Run: headless pygame with SDL's dummy video driver; simulated clock (each Clock.tick advances the game by its frame time, no real sleeping); random seed 0; keys injected as events and as key.get_pressed() state; no mouse input.
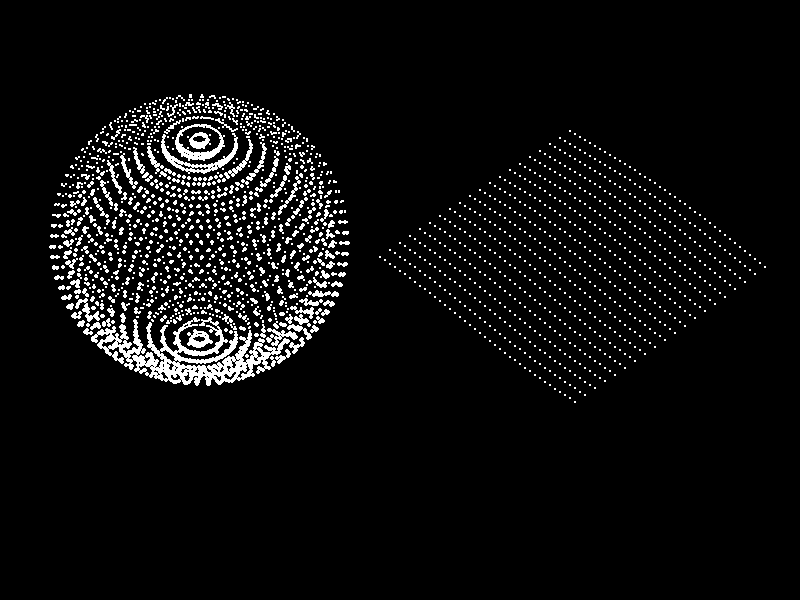
Frame 1 of 2 · flips 1–60 · no input
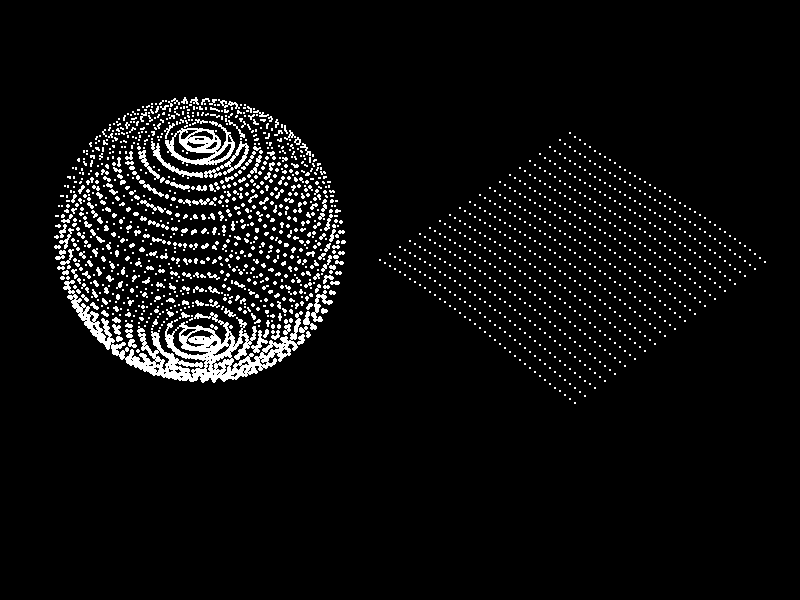
Frame 2 of 2 · flips 61–180 · tapped SPACE, RETURN · held RIGHT (→), D

The pygame program that drew these frames:

import pygame
import math
import time
# Initialize Pygame
pygame.init()

# Set screen dimensions
screen_width = 800
screen_height = 600
screen = pygame.display.set_mode((screen_width, screen_height))

# Define colors
black = (0, 0, 0)
white = (255, 255, 255)


#unit vectors
#i = (1, 0)
#j = (0, 1)
k = (0, -1)
ni = 0
nj = 0
nk = 0

dot_radius = 1


def draw_line(x, y, z, x1, y1, z1, color = white):
    pygame.draw.line(screen, color, (x+z*k[0], y+z*k[1]), (x1+z1*k[0], y1+z1*k[1]), 2)

def draw_point(x, y, z, rad = dot_radius):
    pygame.draw.circle(screen, white, (x-y+z*k[0], x*0.7+y*0.7+z*k[1]), rad)

def cross_mult(x, y, z, x1, y1, z1, x_i, y_i, z_i):
    ni = y*z1-z*y1
    nj = -x*z1+x1*z
    nk = x*y1-x1*y
    module = math.sqrt(pow(ni,2)+pow(nj,2)+pow(nk,2))
    
    ni = 200*ni/module
    nj = 200*nj/module
    nk = 200*nk/module

    

    draw_line(x_i, y_i, z_i, x_i+ni, y_i+nj, z_i+nk)
    return (x_i+ni, y_i+nj, z_i+nk)

# Create a dot

dot_x = 150
dot_y = 150
dot_x2 = 150
dot_y2 = 450
dot_z = 150
x1=0
y1=150
x2=0
y2=250

z1=0
z2=0
theta1 = 0

# Game loop

running = True
theta = 0
my_theta = 0.001
my_theta2 = 0
my_theta_horiz = 0
my_theta_horiz2 = 0
while running:
    for event in pygame.event.get():
        if event.type == pygame.QUIT:
            running = False

    # Clear screen
   
    screen.fill(black)
 
    theta +=0.01

    for i in range(200):
        my_theta += math.pi/30
        my_theta_horiz += math.pi/10
        for i in range(200):
            my_theta2 += math.pi/30
            my_theta_horiz2 += math.pi/50
            x = 200+100*math.sin(my_theta)*math.cos(my_theta2)     +5*math.cos(my_theta2+theta*10)   #<- cool wave effect
            y = (100)*math.sin(my_theta)*math.sin(my_theta2)     +5*math.sin(my_theta2+theta*20)   #<- cool wave effect
            z = -100+100*math.cos(my_theta) 
        #    x2 = 300+100*math.sin(my_theta_horiz)*math.cos(my_theta_horiz2)*math.sin(theta)
        #    y2 = 100*math.sin(my_theta_horiz)*math.sin(my_theta_horiz2)
        #    z2 = -300+100*math.cos(my_theta_horiz)*math.cos(theta)
            draw_point(x,y,z, (x+y)*0.005+1)
        #    draw_point(x2,y2,z2)



    for i in range(40):

        for i2 in range(20):
            y2 = (5*math.sin(i*math.pi/30 + (i2*math.pi/30+theta*20)))
            draw_point(270+((i*5)), -300+((i2*10)), -150+y2)


    # Update displacy
    pygame.display.flip()    


   












'''

messy variant of rotating cube

    theta1 += 0.01
    theta += 0.001

    x1 = 100*math.cos(theta)
    z1 = 100*math.sin(theta)
    x2 = 100*math.cos(theta+math.pi)
    z2 = 100*math.sin(theta+math.pi)
    # Draw the dot
    


    draw_point(dot_x+x1, y1, dot_z+z1)
    draw_point(dot_x+x2, y1, dot_z+z2)
    draw_line(dot_x+x1, y1, dot_z+z1, dot_x+x2, y1, dot_z+z2)

    draw_point(dot_x2+x1, y2, dot_z+z1)
    draw_point(dot_x2+x2, y2, dot_z+z2)

    draw_line(dot_x2+x1, y2, dot_z+z1, dot_x2+x2, y2, dot_z+z2)

    
    draw_line(dot_x+x2, y1, dot_z+z2, dot_x2+x2, y2, dot_z+z2)

    vect1_x = (dot_x+x1)-(dot_x+x2)
    vect1_y = y1 - y1
    vect1_z = (dot_z+z1)-(dot_z+z2)

    vect2_x = (dot_x+x1)-(dot_x2+x1)
    vect2_y = y1 - y2
    vect2_z = (dot_z+z1)-(dot_z+z1)


    #vect_circ_x = 
    #vect_circ_y = 
    #vect_circ_z = 


    draw_line(dot_x+x1, y1, dot_z+z1, dot_x+x2, y1, dot_z+z2, pygame.Color('red'))
    draw_line(dot_x+x1, y1, dot_z+z1, dot_x2+x1, y2, dot_z+z1, pygame.Color('red'))


    module = math.sqrt(pow(vect2_x,2)+pow(vect2_y,2)+pow(vect2_z,2))

    n_v1 = vect1_x/module
    n_v2 = vect1_y/module
    n_v3 = vect1_z/module

    n_v1_2 = vect2_x/module
    n_v2_2 = vect2_y/module
    n_v3_2 = vect2_z/module

    draw_line(dot_x+x1, y1, dot_z+z1, dot_x+x1+50*(n_v1*math.cos(theta1)+n_v1_2*math.sin(theta1)), y1+100*(n_v2*math.cos(theta1)+n_v2_2*math.sin(theta1)), dot_z+z1, pygame.Color('yellow'))
    
    #try with and without z coordinate

    n1 = cross_mult(vect1_x, vect1_y, vect1_z, vect2_x, vect2_y, vect2_z, dot_x+x1, y1, dot_z+z1)

    n2 = cross_mult(vect1_x, vect1_y, vect1_z, vect2_x, vect2_y, vect2_z, dot_x2+x2, y2, dot_z+z2)

    n3 = cross_mult(vect1_x, vect1_y, vect1_z, vect2_x, vect2_y, vect2_z, dot_x2+x1, y2, dot_z+z1)
    
    n4 = cross_mult(vect1_x, vect1_y, vect1_z, vect2_x, vect2_y, vect2_z, dot_x+x2, y1, dot_z+z2)

    draw_point(n1[0],n1[1],n1[2])
    draw_point(n2[0], n2[1],n2[2])

    draw_point(n3[0], n3[1],n3[2])
    draw_point(n4[0], n4[1],n4[2])

    draw_line(n2[0], n2[1],n2[2], n3[0], n3[1],n3[2])
    draw_line(n1[0],n1[1],n1[2], n3[0], n3[1],n3[2])
    draw_line(n4[0],n4[1],n4[2], n2[0], n2[1],n2[2])
    draw_line(n1[0],n1[1],n1[2], n4[0], n4[1],n4[2])
    '''

    

# Quit Pygame
pygame.quit()
